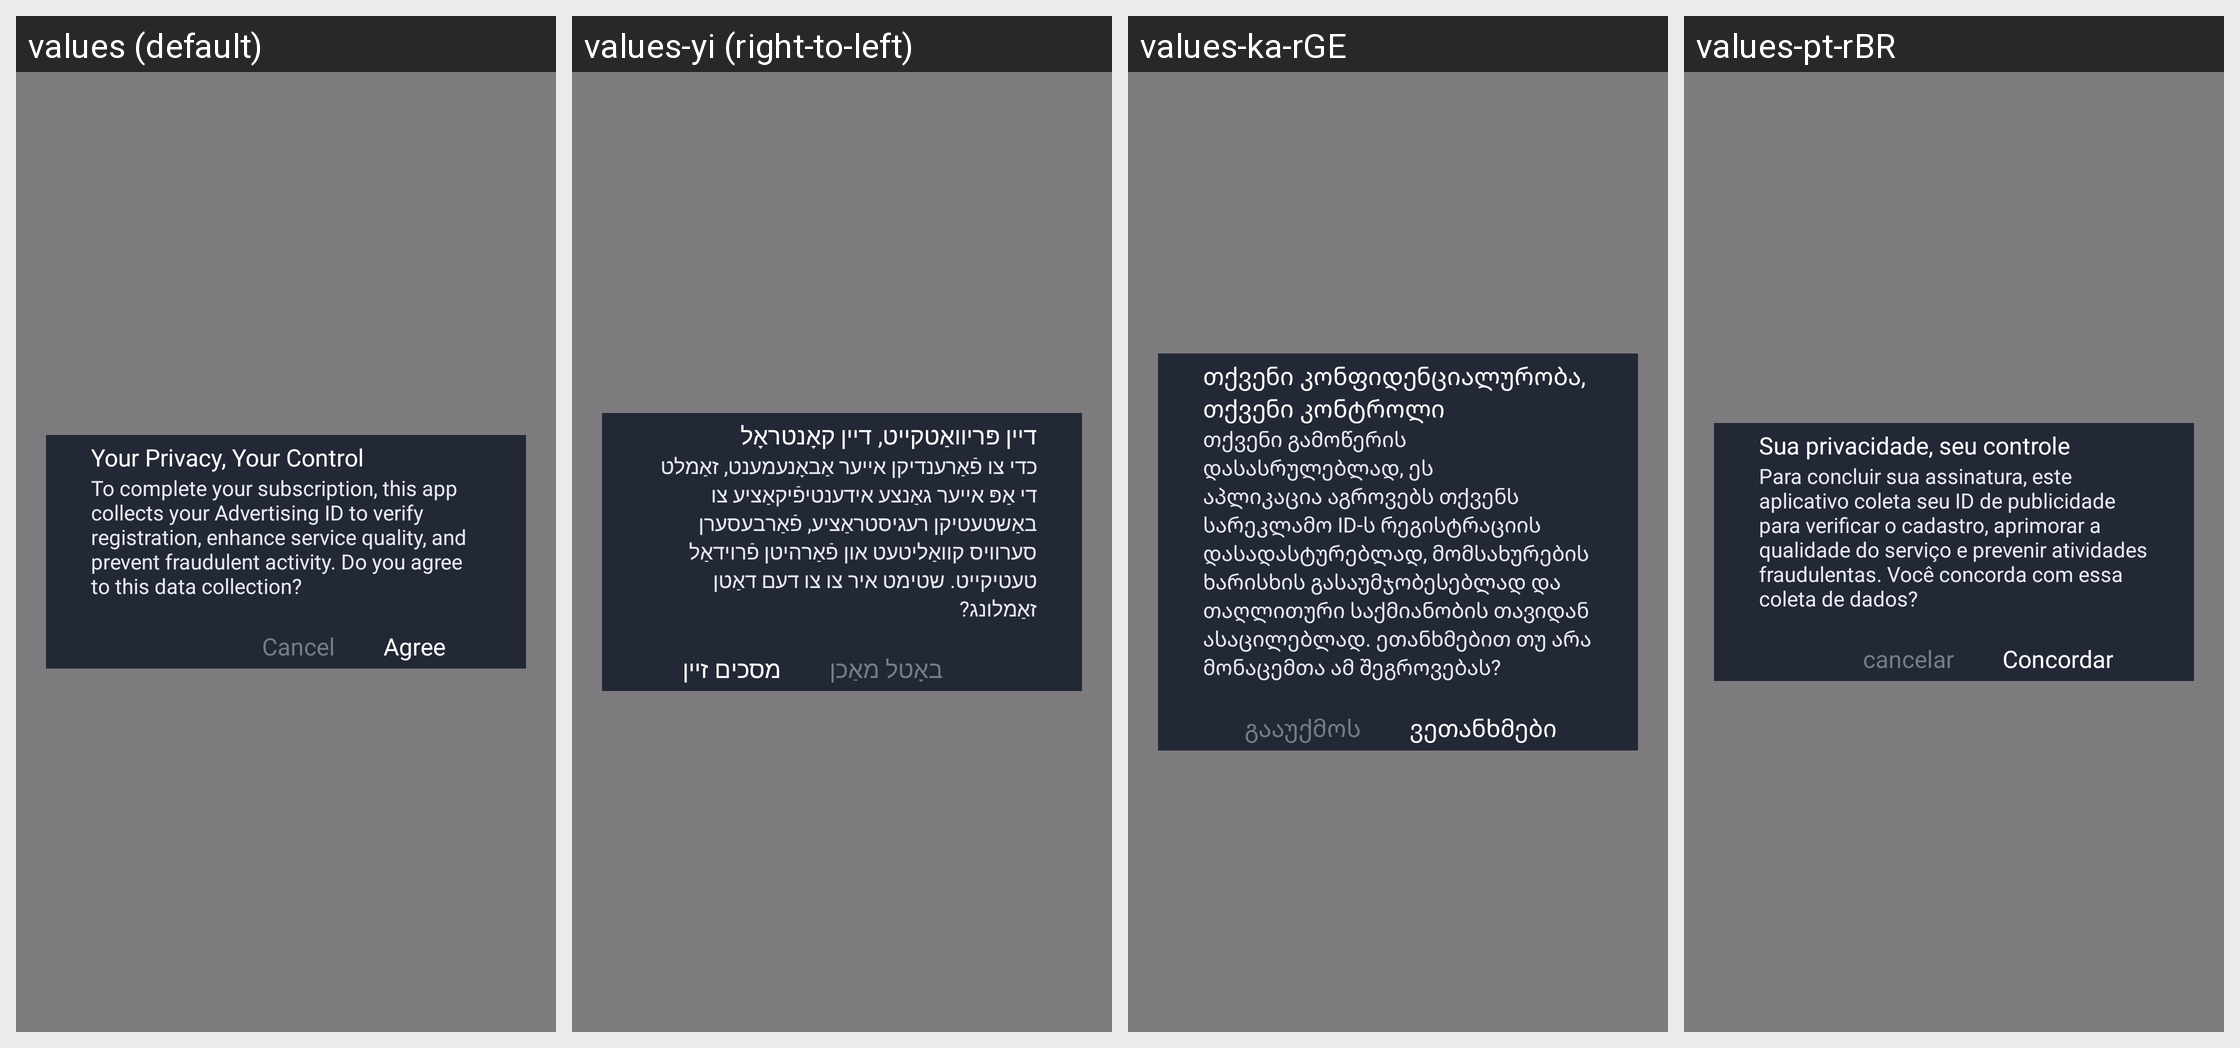

The Android screen above is rendered under several locales of the same app. Produce the string resources it draws, with the default and per-locale values.
Android screen res/layout/dialog_accept_collect_data.xml rendered under 4 locales, left to right: values (default), values-yi (right-to-left), values-ka-rGE, values-pt-rBR. Device: Nexus 5 (rendered at 1080×1920; each locale shown at half size, 540×960, under a caption strip naming it); theme Theme.SuperVPN.Splash.
Other locales in the repository, not shown: values-af, values-am, values-ar, values-az, values-ba, values-be, values-bg, values-bn, values-bs, values-ca, values-cs, values-cy, values-da, values-de, values-el, values-es, values-es-rEE, values-es-rUS, values-et, values-eu, values-fa, values-fi, values-fr, values-fr-rCA, values-ga, values-gd, values-gl, values-gu, values-hi, values-hr, values-ht, values-hu, values-hy, values-id, values-in, values-is, values-it, values-iw, values-ja, values-jv, values-ka, values-kk, values-km, values-km-rKH, values-kn, values-ko, values-ky, values-lb, values-lo, values-lo-rLA, values-lt, values-lv, values-mg, values-mi, values-mk, values-ml, values-mn, values-mn-rMN, values-mr, values-ms, values-mt, values-my, values-ne, values-nl, values-no, values-pa, values-pl, values-pt, values-pt-rPT, values-ro, values-ru, values-si, values-sk, values-sl, values-sq, values-sr, values-su, values-sv, values-sw, values-ta, values-te, values-tg, values-th, values-tl, values-tr, values-tt, values-uk, values-ur, values-uz, values-vi, values-xh, values-zh-rCN, values-zh-rHK, values-zh-rTW, values-zu.
Strings drawn on this screen, with the default value and each locale's value (text and hints the layout hard-codes, and strings that could not be matched under every locale, appear in the picture but are not listed):

confirm_collect
  values: Your Privacy, Your Control
  values-yi: דיין פּריוואַטקייט, דיין קאָנטראָל
  values-ka-rGE: თქვენი კონფიდენციალურობა, თქვენი კონტროლი
  values-pt-rBR: Sua privacidade, seu controle

confirm_accept_msg
  values: To complete your subscription, this app collects your Advertising ID to verify registration, enhance service quality, and prevent fraudulent activity. Do you agree to this data collection?
  values-yi: כדי צו פֿאַרענדיקן אייער אַבאָנעמענט, זאַמלט די אַפּ אייער גאַנצע אידענטיפֿיקאַציע צו באַשטעטיקן רעגיסטראַציע, פֿאַרבעסערן סערוויס קוואַליטעט און פֿאַרהיטן פֿרוידאַל טעטיקייט. שטימט איר צו צו דעם דאַטן זאַמלונג?
  values-ka-rGE: თქვენი გამოწერის დასასრულებლად, ეს აპლიკაცია აგროვებს თქვენს სარეკლამო ID-ს რეგისტრაციის დასადასტურებლად, მომსახურების ხარისხის გასაუმჯობესებლად და თაღლითური საქმიანობის თავიდან ასაცილებლად. ეთანხმებით თუ არა მონაცემთა ამ შეგროვებას?
  values-pt-rBR: Para concluir sua assinatura, este aplicativo coleta seu ID de publicidade para verificar o cadastro, aprimorar a qualidade do serviço e prevenir atividades fraudulentas. Você concorda com essa coleta de dados?

btn_cancel
  values: Cancel
  values-yi: באָטל מאַכן
  values-ka-rGE: გააუქმოს
  values-pt-rBR: cancelar

btn_agree
  values: Agree
  values-yi: מסכים זיין
  values-ka-rGE: ვეთანხმები
  values-pt-rBR: Concordar
